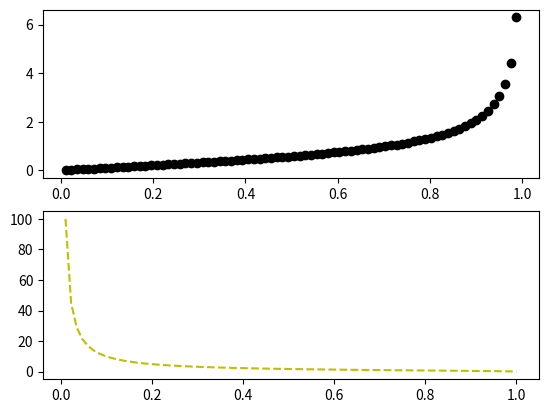
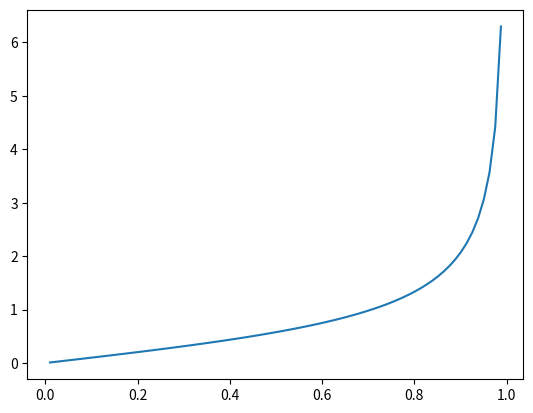
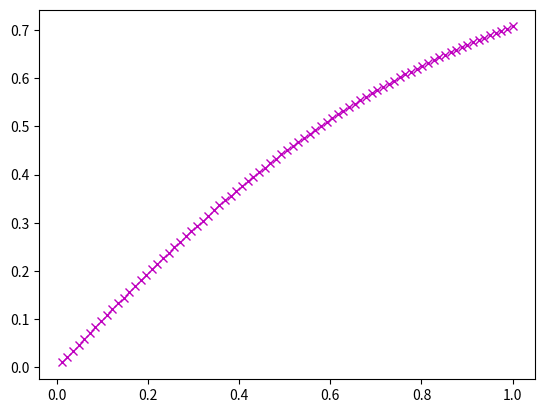

Python code for these plots, in order:
#Lab3 - Write 5 Lines of Code Using Matplotlib, Multiple Plot Windows

#5.
import numpy as np
import matplotlib.pyplot as plt

# create a range for the x values using the arange() function
# from 0.01 to 1 with counts set to 81
x = np.linspace(0.01, 1, 81)

# Now create 3 functions of y with respect to x using the constant values a, b, c, and d.

print("First Function:\ny1(x) = x / sqrt(1 - x^2)\n")
y1 = x / np.sqrt( 1 - x**2)

print("Second Function:\ny2(x) = sqrt(1 - x^2) / x\n")
y2 = np.sqrt(1 - x**2) / x

print("Third Function:\ny3(x) = x / sqrt( 1 + x^2)\n")
y3 = x / np.sqrt(1 + x**2)

# Define the figure 1 plot
plt.figure(1)

# plot two subplots in a 2 x 1 window

# the 1st function is plot in black with circle points
ax1 = plt.subplot(211)
ax1.plot(x, y1, 'ko')

# the 2nd function is plot in yellow with dashed points
ax2 = plt.subplot(212)
ax2.plot(x, y2, 'y--')


# Now, Define the 2nd figure plot
plt.figure(2)

# plots only the 1st function here
plt.plot(x, y1)

# Now, Define the 3rd figure plot
plt.figure(3)

# plots the 3rd function here in magenta with cross points
plt.plot(x, y3, 'mx')

# Show all 3 plot figures here at the same time
plt.show()
